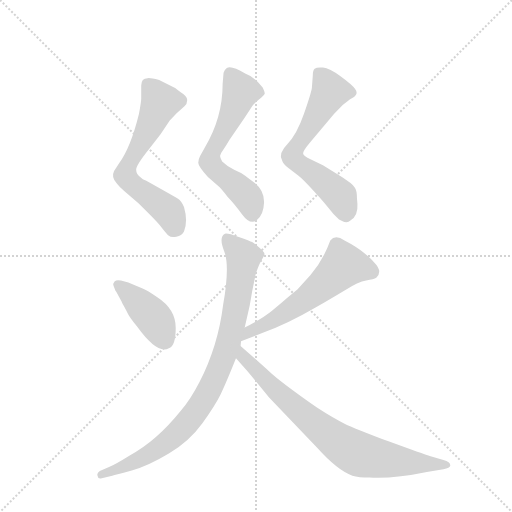
t = 0.00 s
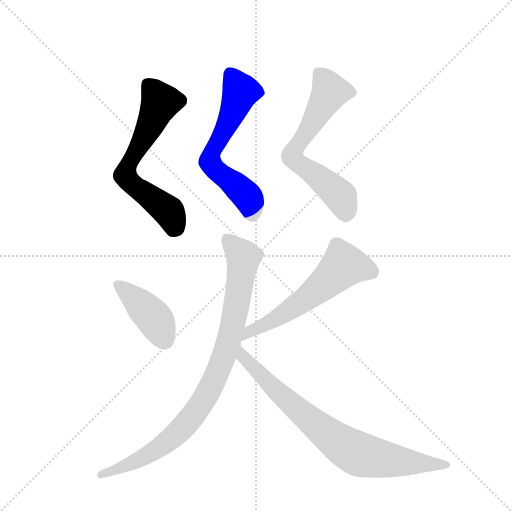
t = 1.12 s
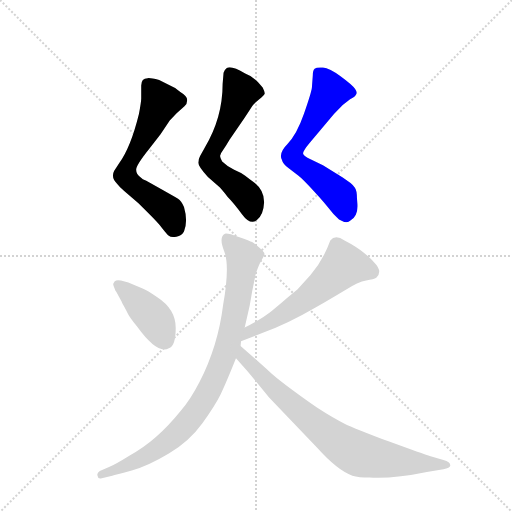
t = 2.24 s
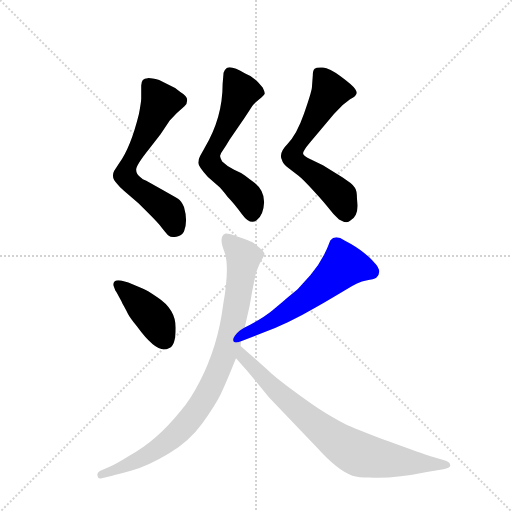
t = 3.37 s
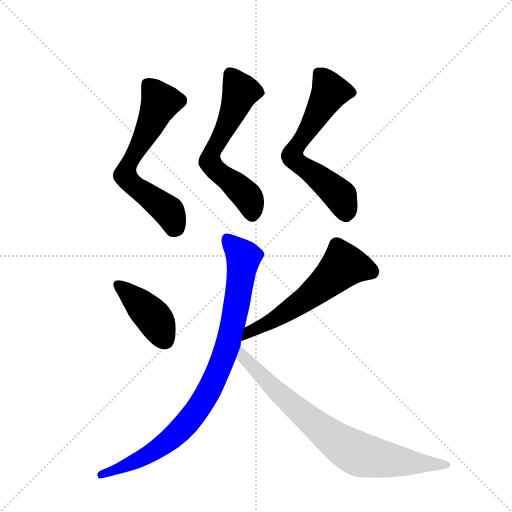
t = 4.49 s
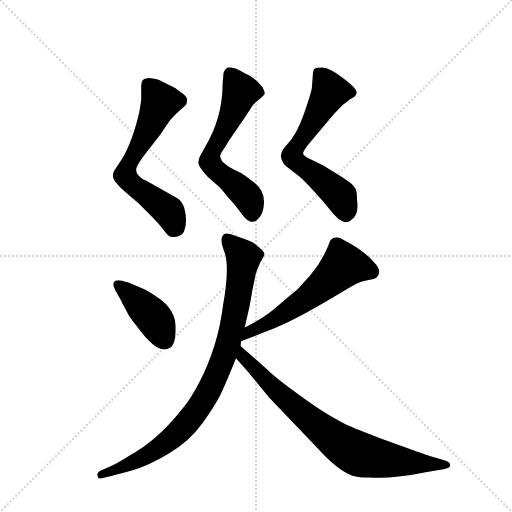
t = 5.61 s

The animated SVG that drew these frames (rendered in a browser with its animation timeline set to each time). Animation: 7 CSS @keyframes rules; one cycle of 5.61 s.

<svg version="1.1" viewBox="0 0 1024 1024" xmlns="http://www.w3.org/2000/svg">
  <g stroke="lightgray" stroke-dasharray="1,1" stroke-width="1" transform="scale(4, 4)">
    <line x1="0" y1="0" x2="256" y2="256"></line>
    <line x1="256" y1="0" x2="0" y2="256"></line>
    <line x1="128" y1="0" x2="128" y2="256"></line>
    <line x1="0" y1="128" x2="256" y2="128"></line>
  </g>
  <g transform="scale(0.92, -0.92) translate(60, -900)">
    <style type="text/css">
      
        @keyframes keyframes0 {
          from {
            stroke: blue;
            stroke-dashoffset: 643;
            stroke-width: 128;
          }
          68% {
            animation-timing-function: step-end;
            stroke: blue;
            stroke-dashoffset: 0;
            stroke-width: 128;
          }
          to {
            stroke: black;
            stroke-width: 1024;
          }
        }
        #make-me-a-hanzi-animation-0 {
          animation: keyframes0 0.7732747395833334s both;
          animation-delay: 0s;
          animation-timing-function: linear;
        }
      
        @keyframes keyframes1 {
          from {
            stroke: blue;
            stroke-dashoffset: 620;
            stroke-width: 128;
          }
          67% {
            animation-timing-function: step-end;
            stroke: blue;
            stroke-dashoffset: 0;
            stroke-width: 128;
          }
          to {
            stroke: black;
            stroke-width: 1024;
          }
        }
        #make-me-a-hanzi-animation-1 {
          animation: keyframes1 0.7545572916666666s both;
          animation-delay: 0.7732747395833334s;
          animation-timing-function: linear;
        }
      
        @keyframes keyframes2 {
          from {
            stroke: blue;
            stroke-dashoffset: 641;
            stroke-width: 128;
          }
          68% {
            animation-timing-function: step-end;
            stroke: blue;
            stroke-dashoffset: 0;
            stroke-width: 128;
          }
          to {
            stroke: black;
            stroke-width: 1024;
          }
        }
        #make-me-a-hanzi-animation-2 {
          animation: keyframes2 0.7716471354166666s both;
          animation-delay: 1.52783203125s;
          animation-timing-function: linear;
        }
      
        @keyframes keyframes3 {
          from {
            stroke: blue;
            stroke-dashoffset: 414;
            stroke-width: 128;
          }
          57% {
            animation-timing-function: step-end;
            stroke: blue;
            stroke-dashoffset: 0;
            stroke-width: 128;
          }
          to {
            stroke: black;
            stroke-width: 1024;
          }
        }
        #make-me-a-hanzi-animation-3 {
          animation: keyframes3 0.5869140625s both;
          animation-delay: 2.2994791666666665s;
          animation-timing-function: linear;
        }
      
        @keyframes keyframes4 {
          from {
            stroke: blue;
            stroke-dashoffset: 591;
            stroke-width: 128;
          }
          66% {
            animation-timing-function: step-end;
            stroke: blue;
            stroke-dashoffset: 0;
            stroke-width: 128;
          }
          to {
            stroke: black;
            stroke-width: 1024;
          }
        }
        #make-me-a-hanzi-animation-4 {
          animation: keyframes4 0.73095703125s both;
          animation-delay: 2.8863932291666665s;
          animation-timing-function: linear;
        }
      
        @keyframes keyframes5 {
          from {
            stroke: blue;
            stroke-dashoffset: 917;
            stroke-width: 128;
          }
          75% {
            animation-timing-function: step-end;
            stroke: blue;
            stroke-dashoffset: 0;
            stroke-width: 128;
          }
          to {
            stroke: black;
            stroke-width: 1024;
          }
        }
        #make-me-a-hanzi-animation-5 {
          animation: keyframes5 0.9962565104166666s both;
          animation-delay: 3.6173502604166665s;
          animation-timing-function: linear;
        }
      
        @keyframes keyframes6 {
          from {
            stroke: blue;
            stroke-dashoffset: 795;
            stroke-width: 128;
          }
          72% {
            animation-timing-function: step-end;
            stroke: blue;
            stroke-dashoffset: 0;
            stroke-width: 128;
          }
          to {
            stroke: black;
            stroke-width: 1024;
          }
        }
        #make-me-a-hanzi-animation-6 {
          animation: keyframes6 0.89697265625s both;
          animation-delay: 4.613606770833333s;
          animation-timing-function: linear;
        }
      
    </style>
    
      <path d="M 247 714 L 247 686 Q 247 679 242 652 Q 224 579 199 545 L 188 528 Q 181 514 194 501 Q 199 494 210 485 L 241 458 L 265 434 Q 284 415 293 403.5 Q 302 392 307 387.5 Q 312 383 323.5 385.5 Q 335 388 340 397 Q 349 419 340 450 Q 334 464 327 468 Q 320 472 290 489 L 258 507 Q 249 510 246 514 Q 236 521 236 531 Q 236 541 265 577 L 289 608 L 309 638 L 324 654 L 341 669 Q 347 674 347 682.5 Q 347 691 332 700 Q 323 709 312 713 L 286 726 Q 266 731 261 730 Q 247 730 247 714 Z" fill="lightgray"></path>
    
      <path d="M 449 531 Q 433 539 423 549 Q 418 557 418.5 561.5 Q 419 566 425 574 Q 431 582 439 596 L 461 628 Q 481 658 486 666 Q 491 674 503 683.5 Q 515 693 515.5 696.5 Q 516 700 511 710 Q 493 733 473 740 Q 442 759 433 752 Q 428 748 426 742 L 424 718 Q 424 644 385 579 L 375 561 Q 371 554 371 546 Q 371 538 392 515 L 415 495 Q 420 491 435 472 Q 448 459 466 434.5 Q 484 410 498.5 421.5 Q 513 433 514 459 Q 515 485 494 502 Q 482 511 473 518 L 464 524 L 449 531 Z" fill="lightgray"></path>
    
      <path d="M 618 709 Q 617 699 601 653 Q 585 607 565 587 Q 545 567 553 552 Q 555 543 567 535 L 589 518 Q 598 511 622.5 484.5 Q 647 458 656 445.5 Q 665 433 677 423 Q 694 413 701 420 Q 719 430 717 457 L 716 469 Q 716 486 711.5 492 Q 707 498 702 502 L 685 514 L 642 541 L 615 554 Q 600 561 599 566 Q 598 571 613 589 L 666 652 L 685 672 L 701 684 Q 712 690 713 693 Q 718 698 712 706.5 Q 706 715 681 733.5 Q 656 752 642 753 Q 628 754 624 750.5 Q 620 747 620 736 L 618 709 Z" fill="lightgray"></path>
    
      <path d="M 203 290 Q 193 292 189 288 Q 185 284 187 278 L 191 268 L 193 265 L 204 245 Q 205 242 209.5 234 Q 214 226 218 218 Q 222 210 238 190 Q 283 128 307 143 Q 322 147 322 187.5 Q 322 228 282 254 Q 260 269 250 273 L 219 286 L 203 290 Z" fill="lightgray"></path>
    
      <path d="M 464 158 L 510 176 Q 565 196 625 231 L 646 243 Q 660 251 690 269 Q 719 287 736 290 Q 753 293 758 296 Q 773 310 753 330 Q 745 340 724 356 Q 702 371 689 377 Q 669 391 658 377 Q 643 335 615 302 L 587 271 L 564 252 Q 554 243 532 225 Q 510 207 472 188 C 445 174 436 147 464 158 Z" fill="lightgray"></path>
    
      <path d="M 472 188 L 482 232 Q 483 236 488 266 L 496 305 Q 504 328 509.5 336 Q 515 344 515 348 Q 515 352 503.5 362 Q 492 372 488 374 Q 484 376 459 385 Q 434 394 429 392 Q 415 385 427.5 353.5 Q 440 322 425 237 Q 414 148 374 70 Q 354 31 333 7 Q 280 -59 222 -90 Q 190 -110 177 -115 L 157 -124 Q 150 -129 152 -134 Q 153 -141 159 -140 L 184 -134 Q 191 -133 226.5 -123 Q 262 -113 307 -86 Q 352 -59 380 -20 Q 408 19 419.5 42.5 Q 431 66 453 121 L 463 148 L 464 158 L 472 188 Z" fill="lightgray"></path>
    
      <path d="M 453 121 L 479 92 L 525 36 L 630 -74 Q 674 -123 706 -134 Q 720 -138 743 -138 Q 796 -141 868 -126 L 904 -120 Q 918 -118 919 -112 Q 919 -104 904 -100 L 876 -92 Q 860 -87 786 -60 Q 712 -32 689 -21 Q 666 -10 629 14 Q 548 71 526 92 Q 504 112 463 148 C 440 168 433 143 453 121 Z" fill="lightgray"></path>
    
    
      <clipPath id="make-me-a-hanzi-clip-0">
        <path d="M 247 714 L 247 686 Q 247 679 242 652 Q 224 579 199 545 L 188 528 Q 181 514 194 501 Q 199 494 210 485 L 241 458 L 265 434 Q 284 415 293 403.5 Q 302 392 307 387.5 Q 312 383 323.5 385.5 Q 335 388 340 397 Q 349 419 340 450 Q 334 464 327 468 Q 320 472 290 489 L 258 507 Q 249 510 246 514 Q 236 521 236 531 Q 236 541 265 577 L 289 608 L 309 638 L 324 654 L 341 669 Q 347 674 347 682.5 Q 347 691 332 700 Q 323 709 312 713 L 286 726 Q 266 731 261 730 Q 247 730 247 714 Z"></path>
      </clipPath>
      <path clip-path="url(#make-me-a-hanzi-clip-0)" d="M 260 717 L 289 678 L 218 539 L 213 519 L 230 497 L 307 440 L 317 403" fill="none" id="make-me-a-hanzi-animation-0" stroke-dasharray="515 1030" stroke-linecap="round"></path>
    
      <clipPath id="make-me-a-hanzi-clip-1">
        <path d="M 449 531 Q 433 539 423 549 Q 418 557 418.5 561.5 Q 419 566 425 574 Q 431 582 439 596 L 461 628 Q 481 658 486 666 Q 491 674 503 683.5 Q 515 693 515.5 696.5 Q 516 700 511 710 Q 493 733 473 740 Q 442 759 433 752 Q 428 748 426 742 L 424 718 Q 424 644 385 579 L 375 561 Q 371 554 371 546 Q 371 538 392 515 L 415 495 Q 420 491 435 472 Q 448 459 466 434.5 Q 484 410 498.5 421.5 Q 513 433 514 459 Q 515 485 494 502 Q 482 511 473 518 L 464 524 L 449 531 Z"></path>
      </clipPath>
      <path clip-path="url(#make-me-a-hanzi-clip-1)" d="M 440 740 L 463 701 L 445 651 L 399 565 L 398 547 L 403 536 L 477 474 L 488 434" fill="none" id="make-me-a-hanzi-animation-1" stroke-dasharray="492 984" stroke-linecap="round"></path>
    
      <clipPath id="make-me-a-hanzi-clip-2">
        <path d="M 618 709 Q 617 699 601 653 Q 585 607 565 587 Q 545 567 553 552 Q 555 543 567 535 L 589 518 Q 598 511 622.5 484.5 Q 647 458 656 445.5 Q 665 433 677 423 Q 694 413 701 420 Q 719 430 717 457 L 716 469 Q 716 486 711.5 492 Q 707 498 702 502 L 685 514 L 642 541 L 615 554 Q 600 561 599 566 Q 598 571 613 589 L 666 652 L 685 672 L 701 684 Q 712 690 713 693 Q 718 698 712 706.5 Q 706 715 681 733.5 Q 656 752 642 753 Q 628 754 624 750.5 Q 620 747 620 736 L 618 709 Z"></path>
      </clipPath>
      <path clip-path="url(#make-me-a-hanzi-clip-2)" d="M 631 741 L 647 723 L 656 698 L 575 561 L 585 547 L 677 476 L 691 437" fill="none" id="make-me-a-hanzi-animation-2" stroke-dasharray="513 1026" stroke-linecap="round"></path>
    
      <clipPath id="make-me-a-hanzi-clip-3">
        <path d="M 203 290 Q 193 292 189 288 Q 185 284 187 278 L 191 268 L 193 265 L 204 245 Q 205 242 209.5 234 Q 214 226 218 218 Q 222 210 238 190 Q 283 128 307 143 Q 322 147 322 187.5 Q 322 228 282 254 Q 260 269 250 273 L 219 286 L 203 290 Z"></path>
      </clipPath>
      <path clip-path="url(#make-me-a-hanzi-clip-3)" d="M 197 281 L 273 210 L 296 161" fill="none" id="make-me-a-hanzi-animation-3" stroke-dasharray="286 572" stroke-linecap="round"></path>
    
      <clipPath id="make-me-a-hanzi-clip-4">
        <path d="M 464 158 L 510 176 Q 565 196 625 231 L 646 243 Q 660 251 690 269 Q 719 287 736 290 Q 753 293 758 296 Q 773 310 753 330 Q 745 340 724 356 Q 702 371 689 377 Q 669 391 658 377 Q 643 335 615 302 L 587 271 L 564 252 Q 554 243 532 225 Q 510 207 472 188 C 445 174 436 147 464 158 Z"></path>
      </clipPath>
      <path clip-path="url(#make-me-a-hanzi-clip-4)" d="M 749 309 L 707 321 L 685 321 L 605 250 L 538 206 L 480 178 L 468 165" fill="none" id="make-me-a-hanzi-animation-4" stroke-dasharray="463 926" stroke-linecap="round"></path>
    
      <clipPath id="make-me-a-hanzi-clip-5">
        <path d="M 472 188 L 482 232 Q 483 236 488 266 L 496 305 Q 504 328 509.5 336 Q 515 344 515 348 Q 515 352 503.5 362 Q 492 372 488 374 Q 484 376 459 385 Q 434 394 429 392 Q 415 385 427.5 353.5 Q 440 322 425 237 Q 414 148 374 70 Q 354 31 333 7 Q 280 -59 222 -90 Q 190 -110 177 -115 L 157 -124 Q 150 -129 152 -134 Q 153 -141 159 -140 L 184 -134 Q 191 -133 226.5 -123 Q 262 -113 307 -86 Q 352 -59 380 -20 Q 408 19 419.5 42.5 Q 431 66 453 121 L 463 148 L 464 158 L 472 188 Z"></path>
      </clipPath>
      <path clip-path="url(#make-me-a-hanzi-clip-5)" d="M 433 382 L 469 339 L 441 172 L 398 58 L 347 -19 L 300 -63 L 213 -114 L 160 -132" fill="none" id="make-me-a-hanzi-animation-5" stroke-dasharray="789 1578" stroke-linecap="round"></path>
    
      <clipPath id="make-me-a-hanzi-clip-6">
        <path d="M 453 121 L 479 92 L 525 36 L 630 -74 Q 674 -123 706 -134 Q 720 -138 743 -138 Q 796 -141 868 -126 L 904 -120 Q 918 -118 919 -112 Q 919 -104 904 -100 L 876 -92 Q 860 -87 786 -60 Q 712 -32 689 -21 Q 666 -10 629 14 Q 548 71 526 92 Q 504 112 463 148 C 440 168 433 143 453 121 Z"></path>
      </clipPath>
      <path clip-path="url(#make-me-a-hanzi-clip-6)" d="M 467 139 L 468 124 L 569 25 L 700 -77 L 776 -99 L 913 -111" fill="none" id="make-me-a-hanzi-animation-6" stroke-dasharray="667 1334" stroke-linecap="round"></path>
    
  </g>
</svg>
